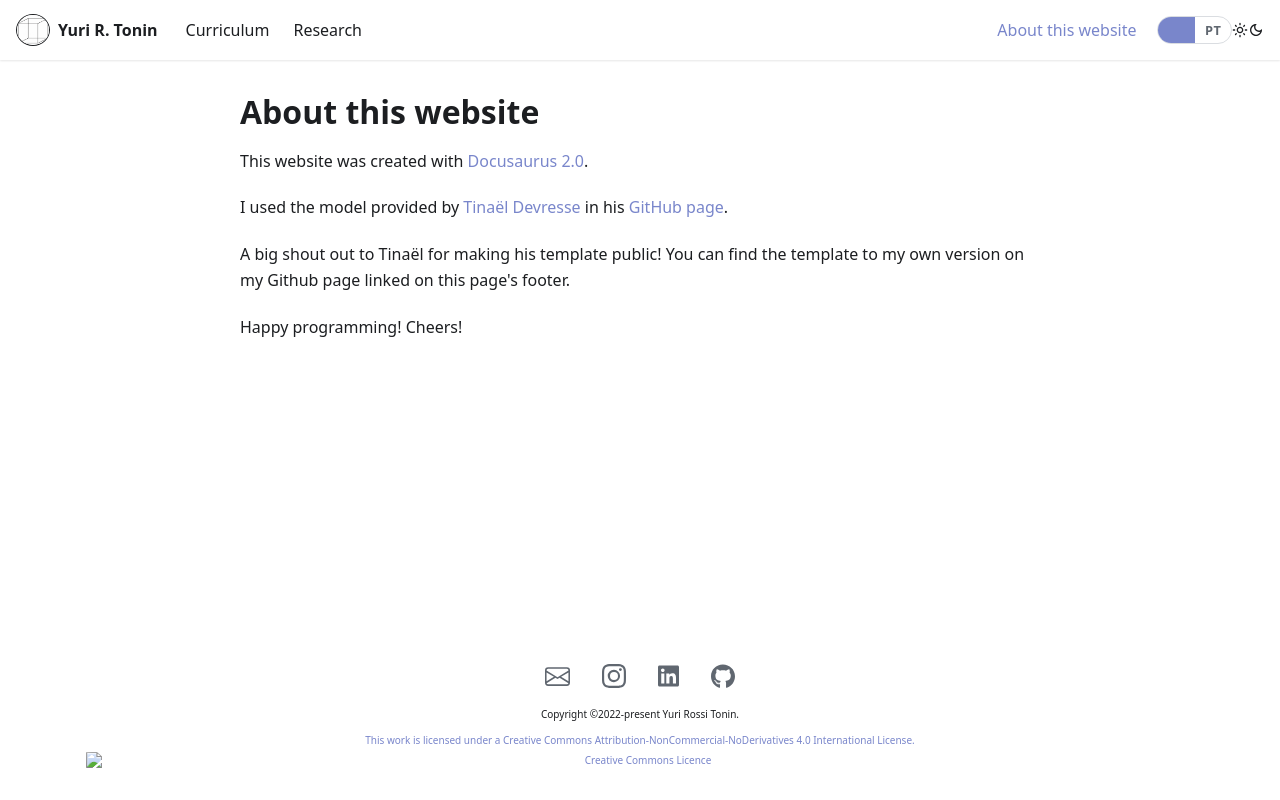

repository: yurirtonin/yurirtonin.github.io · page: aboutwebsite/index.html · generator: docusaurus

---
title: About this website
hide_table_of_contents: true
---

<div className="col col--8 col--offset-2">

# About this website

This website was created with [Docusaurus 2.0](https://docusaurus.io). 

I used the model provided by [Tinaël Devresse](https://tinaeldevresse.eu) in his [GitHub page](https://github.com/hunteroi/tinaeldevresse.eu). 

A big shout out to Tinaël for making his template public! You can find the template to my own version on my Github page linked on this page's footer. 

Happy programming! Cheers!

</div>
